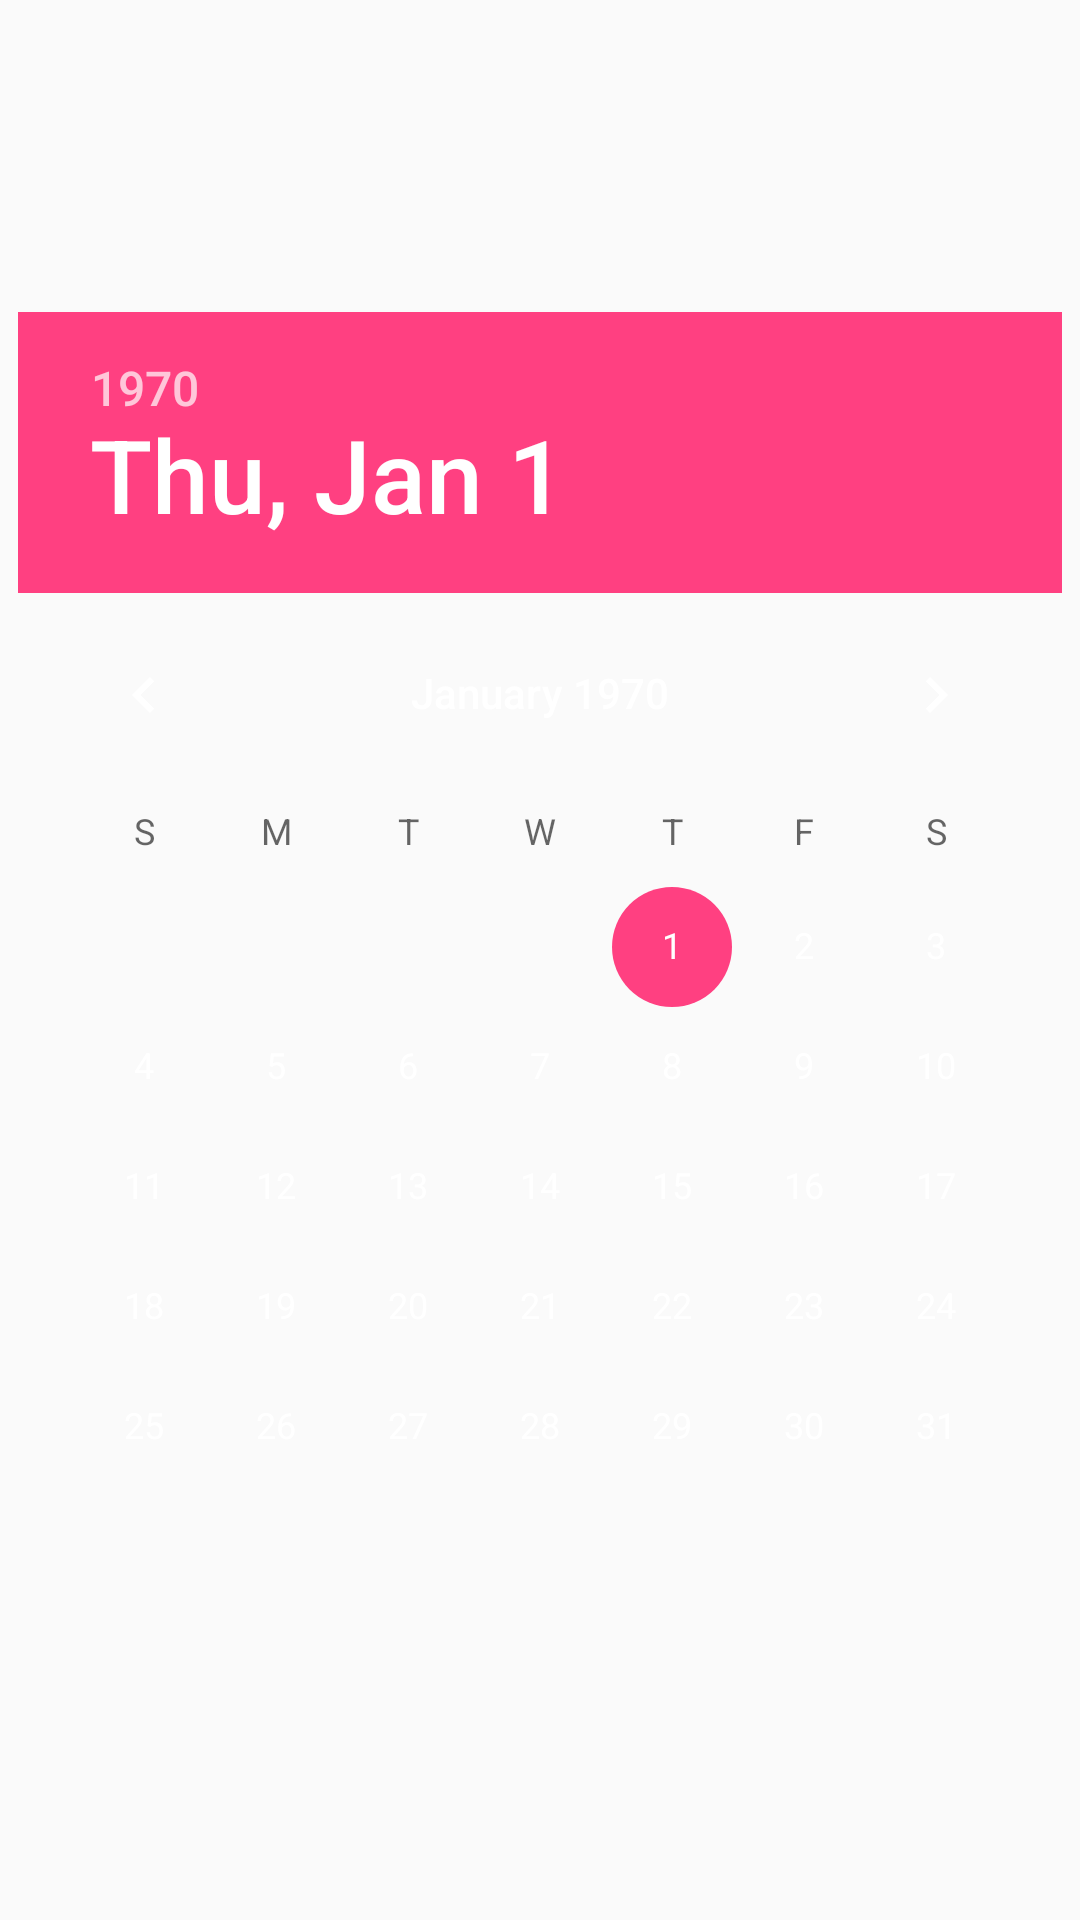

Reconstruct the res/layout file that produces this screen, plus the resources it refers to.
<!-- AndroidManifest.xml: application theme AppTheme -->
<!-- res/layout/popop_sickhistory.xml -->
<?xml version="1.0" encoding="utf-8"?>
<LinearLayout xmlns:android="http://schemas.android.com/apk/res/android"
    android:layout_width="match_parent"
    android:layout_height="match_parent"
    android:gravity="center"
    android:orientation="vertical">

    <DatePicker
        android:layout_gravity="center"
        android:calendarTextColor="@color/primary"
        android:layout_width="wrap_content"
        android:layout_height="wrap_content"
        android:calendarViewShown="false">
    </DatePicker>
</LinearLayout>
<!-- resources referenced by this layout -->
<resources>
  <color name="primary">#FF4081</color>
  <style name="AppTheme" parent="@style/BaseAppTheme">
          
          
          
          
          <item name="android:textColorPrimary">@android:color/white</item>
          
          <item name="colorControlNormal">@android:color/white</item>
  
          
          <item name="drawerArrowStyle">@style/DrawerArrowStyle</item>
          
          <item name="textAppearanceLargePopupMenu">@style/OverflowMenuTextAppearance</item>
          
          
          
          
      </style>
  <style name="BaseAppTheme" parent="Theme.AppCompat.Light.NoActionBar">
          
          <item name="colorPrimary">@color/primary</item>
          <item name="colorPrimaryDark">@color/primary</item>
          <item name="colorAccent">#FF4081</item>
  
          
          
          
      </style>
  <style name="DrawerArrowStyle" parent="Widget.AppCompat.DrawerArrowToggle">
          <item name="spinBars">true</item>
          <item name="color">@android:color/white</item>
      </style>
  <style name="OverflowMenuTextAppearance" parent="@style/TextAppearance.AppCompat.Widget.PopupMenu.Large">
          <item name="android:textColor">@color/primary</item>
      </style>
</resources>
